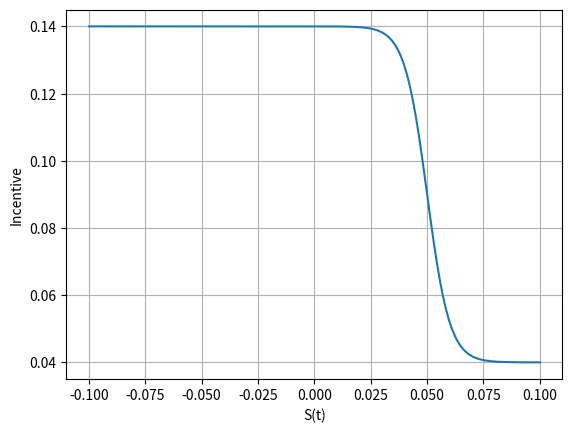
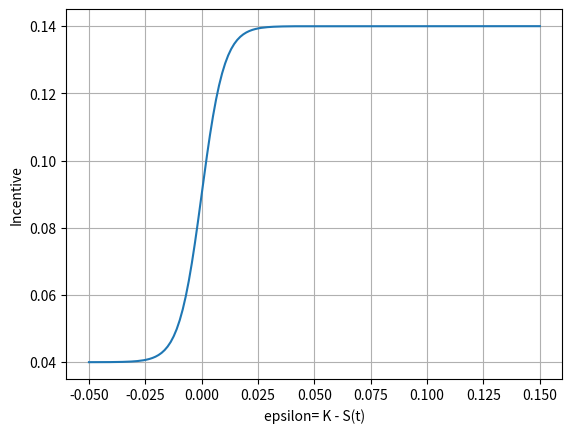
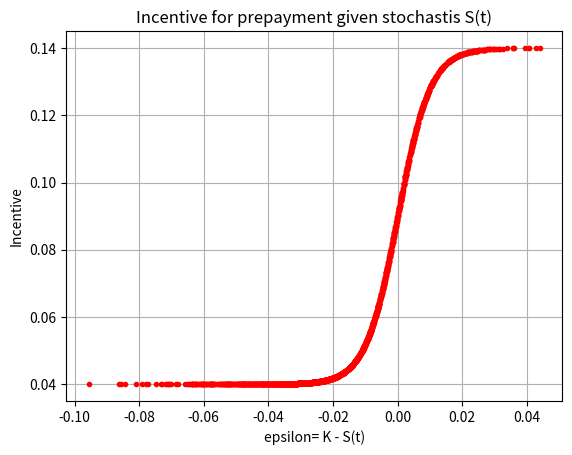
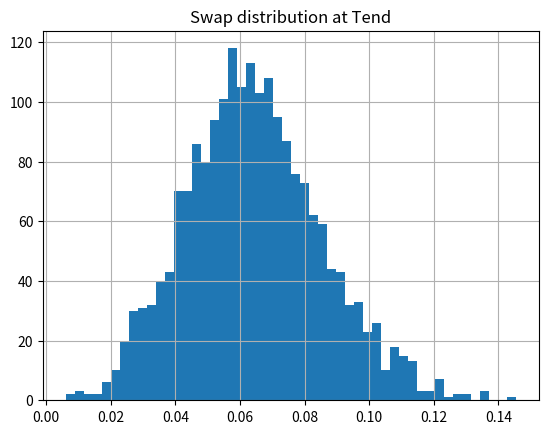
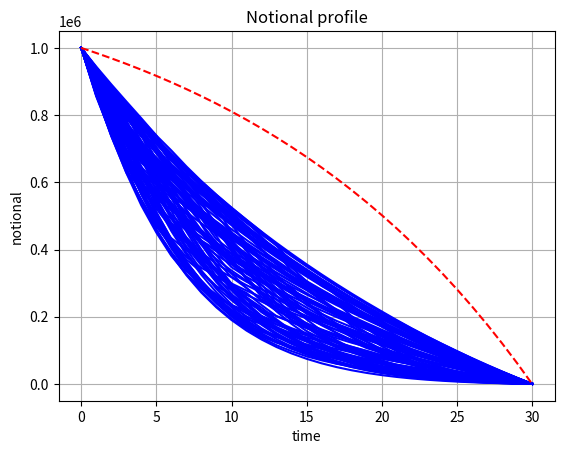

Reproduce these figures in Python, in order.
import matplotlib.pyplot as plt

import scipy.integrate as integrate
import numpy as np


def GeneratePathsHWEuler(NoOfPaths, NoOfSteps, T, P0T, lambd, eta):
    # time-step needed for differentiation
    dt = 0.0001
    f0T = lambda t: - (np.log(P0T(t + dt)) - np.log(P0T(t - dt))) / (2 * dt)

    # Initial interest rate is a forward rate at time t->0
    r0 = f0T(0.00001)
    theta = lambda t: 1.0 / lambd * (f0T(t + dt) - f0T(t - dt)) / (2.0 * dt) + f0T(t) + eta * eta / (
                2.0 * lambd * lambd) * (1.0 - np.exp(-2.0 * lambd * t))

    # theta = lambda t: 0.1 +t -t
    # print("changed theta")

    Z = np.random.normal(0.0, 1.0, [NoOfPaths, NoOfSteps])
    W = np.zeros([NoOfPaths, NoOfSteps + 1])
    R = np.zeros([NoOfPaths, NoOfSteps + 1])
    R[:, 0] = r0
    time = np.zeros([NoOfSteps + 1])

    dt = T / float(NoOfSteps)
    for i in range(0, NoOfSteps):
        # making sure that samples from normal have mean 0 and variance 1
        if NoOfPaths > 1:
            Z[:, i] = (Z[:, i] - np.mean(Z[:, i])) / np.std(Z[:, i])
        W[:, i + 1] = W[:, i] + np.power(dt, 0.5) * Z[:, i]
        R[:, i + 1] = R[:, i] + lambd * (theta(time[i]) - R[:, i]) * dt + eta * (W[:, i + 1] - W[:, i])
        time[i + 1] = time[i] + dt

    # Outputs
    paths = {"time": time, "R": R}
    return paths


def HW_theta(lambd, eta, P0T):
    dt = 0.0001
    f0T = lambda t: - (np.log(P0T(t + dt)) - np.log(P0T(t - dt))) / (2 * dt)
    theta = lambda t: 1.0 / lambd * (f0T(t + dt) - f0T(t - dt)) / (2.0 * dt) + f0T(t) + eta * eta / (
                2.0 * lambd * lambd) * (1.0 - np.exp(-2.0 * lambd * t))
    return theta


def HW_A(lambd, eta, P0T, T1, T2):
    tau = T2 - T1
    zGrid = np.linspace(0.0, tau, 250)
    B_r = lambda tau: 1.0 / lambd * (np.exp(-lambd * tau) - 1.0)
    theta = HW_theta(lambd, eta, P0T)
    temp1 = lambd * np.trapz(theta(T2 - zGrid) * B_r(zGrid), zGrid)

    temp2 = eta * eta / (4.0 * np.power(lambd, 3.0)) * (
                np.exp(-2.0 * lambd * tau) * (4 * np.exp(lambd * tau) - 1.0) - 3.0) + eta * eta * tau / (
                        2.0 * lambd * lambd)

    return temp1 + temp2


def HW_B(lambd, eta, T1, T2):
    return 1.0 / lambd * (np.exp(-lambd * (T2 - T1)) - 1.0)


def HW_ZCB(lambd, eta, P0T, T1, T2, rT1):
    n = np.size(rT1)

    if T1 < T2:
        B_r = HW_B(lambd, eta, T1, T2)
        A_r = HW_A(lambd, eta, P0T, T1, T2)
        return np.exp(A_r + B_r * rT1)
    else:
        return np.ones([n])


def SwapRateHW(t, Ti, Tm, n, r_t, P0T, lambd, eta):
    # CP- payer of receiver
    # n- notional
    # K- strike
    # t- today's date
    # Ti- beginning of the swap
    # Tm- end of Swap
    # n- number of dates payments between Ti and Tm
    # r_t -interest rate at time t

    if n == 1:
        ti_grid = np.array([Ti, Tm])
    else:
        ti_grid = np.linspace(Ti, Tm, n)
    tau = ti_grid[1] - ti_grid[0]

    # overwrite Ti if t>Ti
    prevTi = ti_grid[np.where(ti_grid < t)]
    if np.size(prevTi) > 0:  # prevTi != []:
        Ti = prevTi[-1]

    # Now we need to handle the case when some payments are already done
    ti_grid = ti_grid[np.where(ti_grid > t)]

    temp = np.zeros(np.size(r_t));

    P_t_TiLambda = lambda Ti: HW_ZCB(lambd, eta, P0T, t, Ti, r_t)

    for (idx, ti) in enumerate(ti_grid):
        if ti > Ti:
            temp = temp + tau * P_t_TiLambda(ti)

    P_t_Ti = P_t_TiLambda(Ti)
    P_t_Tm = P_t_TiLambda(Tm)

    swapRate = (P_t_Ti - P_t_Tm) / temp

    return swapRate


def Bullet(rate, notional, periods, CPR):
    # it returns a matrix M such that
    # M = [t  notional(t)  prepayment(t)  notional_quote(t)  interest_(t)  installment(t)]
    # WARNING! here "rate" and "periods" are quite general, the choice of getting year/month/day.. steps, depends on the rate
    # that the function receives. So, it is necessary to pass the correct rate to the function
    M = np.zeros((periods + 1, 6))
    M[:, 0] = np.arange(periods + 1)  # we define the times
    M[0, 1] = notional
    for t in range(1, periods):
        M[t, 4] = rate * M[t - 1, 1]  # interest quote
        M[t, 3] = 0  # notional quote, 0 for bullet mortgage
        scheduled_oustanding = M[t - 1, 1] - M[t, 3]
        M[t, 2] = scheduled_oustanding * CPR[t]  # prepayment
        M[t, 1] = scheduled_oustanding - M[t, 2]  # notional(t) = notional(t-1) - (notional quote + prepayment)
        M[t, 5] = M[t, 4] + M[t, 2] + M[t, 3]

    M[periods, 4] = rate * M[periods - 1, 1]  # interest quote
    M[periods, 3] = M[periods - 1, 1]  # notional quote
    M[periods, 5] = M[periods, 4] + M[periods, 2] + M[periods, 3]
    return M


def Annuity(rate, notional, periods, CPR):
    # it returns a matrix M such that
    # M = [t  notional(t)  prepayment(t)  notional_quote(t)  interest_quote(t)  installment(t)]
    # WARNING! here "rate" and "periods" are quite general, the choice of getting year/month/day.. steps, depends on the rate
    # that the function receives. So, it is necessary to pass the correct rate to the function
    M = np.zeros((periods + 1, 6))
    M[:, 0] = np.arange(periods + 1)  # we define the times
    M[0, 1] = notional
    for t in range(1, periods + 1):
        # we are computing the installment at time t knowing the oustanding at time (t-1)
        remaining_periods = periods - (t - 1)

        # Installment, C(t_i)
        M[t, 5] = rate * M[t - 1, 1] / (1 - 1 / (1 + rate) ** remaining_periods)

        # Interest rate payment, I(t_i) = r * N(t_{i})
        M[t, 4] = rate * M[t - 1, 1]

        # Notional payment, Q(t_i) = C(t_i) - I(t_i)
        M[t, 3] = M[t, 5] - M[t, 4]

        # Prepayment, P(t_i)= Lambda * (N(t_i) -Q(t_i))
        M[t, 2] = CPR[t] * (M[t - 1, 1] - M[t, 3])

        # notional, N(t_{i+1}) = N(t_{i}) - lambda * (Q(t_{i} + P(t_i)))
        M[t, 1] = M[t - 1, 1] - M[t, 3] - M[t, 2]
    return M


def mainCode():
    # incentive function
    Irrational = lambda x: 0.04 + 0.1 / (1 + np.exp(200 * (-x)))
    Rational = lambda x: 0.04 * (x > 0.0)

    IncentiveFunction = Irrational

    K = 0.05
    newRate = np.linspace(-0.1, 0.1, 150)

    epsilon = K - newRate
    incentive = IncentiveFunction(epsilon)

    plt.figure(1)
    plt.plot(newRate, incentive)
    plt.xlabel('S(t)')
    plt.ylabel('Incentive')
    plt.grid()

    plt.figure(2)
    plt.plot(epsilon, incentive)
    plt.xlabel('epsilon= K - S(t)')
    plt.ylabel('Incentive')
    plt.grid()

    NoOfPaths = 2000
    NoOfSteps = 30
    lambd = 0.05
    eta = 0.01

    Tend = 30

    P0T = lambda T: np.exp(-0.05 * T)
    paths = GeneratePathsHWEuler(NoOfPaths, NoOfSteps, Tend, P0T, lambd, eta)
    R = paths["R"]

    tiGrid = paths["time"]
    # computing swap rate at point of assmuming
    S = np.zeros([NoOfPaths, NoOfSteps + 1])
    for (i, ti) in enumerate(tiGrid):
        S[:, i] = SwapRateHW(ti, ti, Tend + ti, 30, R[:, i], P0T, lambd, eta)

    # inenctive of nrew swap
    epsilon = K - S[:, -1]
    incentive = IncentiveFunction(epsilon)
    plt.figure(3)
    plt.plot(epsilon, incentive, '.r')
    plt.xlabel('epsilon= K - S(t)')
    plt.ylabel('Incentive')
    plt.grid()
    plt.title('Incentive for prepayment given stochastis S(t)')

    plt.figure(4)
    plt.hist(S[:, -1], bins=50)
    plt.grid()
    plt.title('Swap distribution at Tend')

    MortgageProfile = Annuity
    notional = 1000000
    N = np.zeros([NoOfPaths, NoOfSteps + 1])

    for i in range(0, NoOfPaths):
        epsilon = K - S[i, :]
        Lambda = IncentiveFunction(epsilon)
        NotionalProfile = MortgageProfile(K, notional, NoOfSteps, Lambda)
        N[i, :] = NotionalProfile[:, 1]

    plt.figure(6)
    plt.grid()
    plt.xlabel('time')
    plt.ylabel('notional')

    n = 100
    for k in range(0, n):
        plt.plot(tiGrid, N[k, :], '-b')

    AnnuityProfile_NoPrepayment = MortgageProfile(K, notional, NoOfSteps, np.zeros(NoOfSteps + 1))
    plt.plot(tiGrid, AnnuityProfile_NoPrepayment[:, 1], '--r')
    plt.title('Notional profile')

    return 0.0


mainCode()


